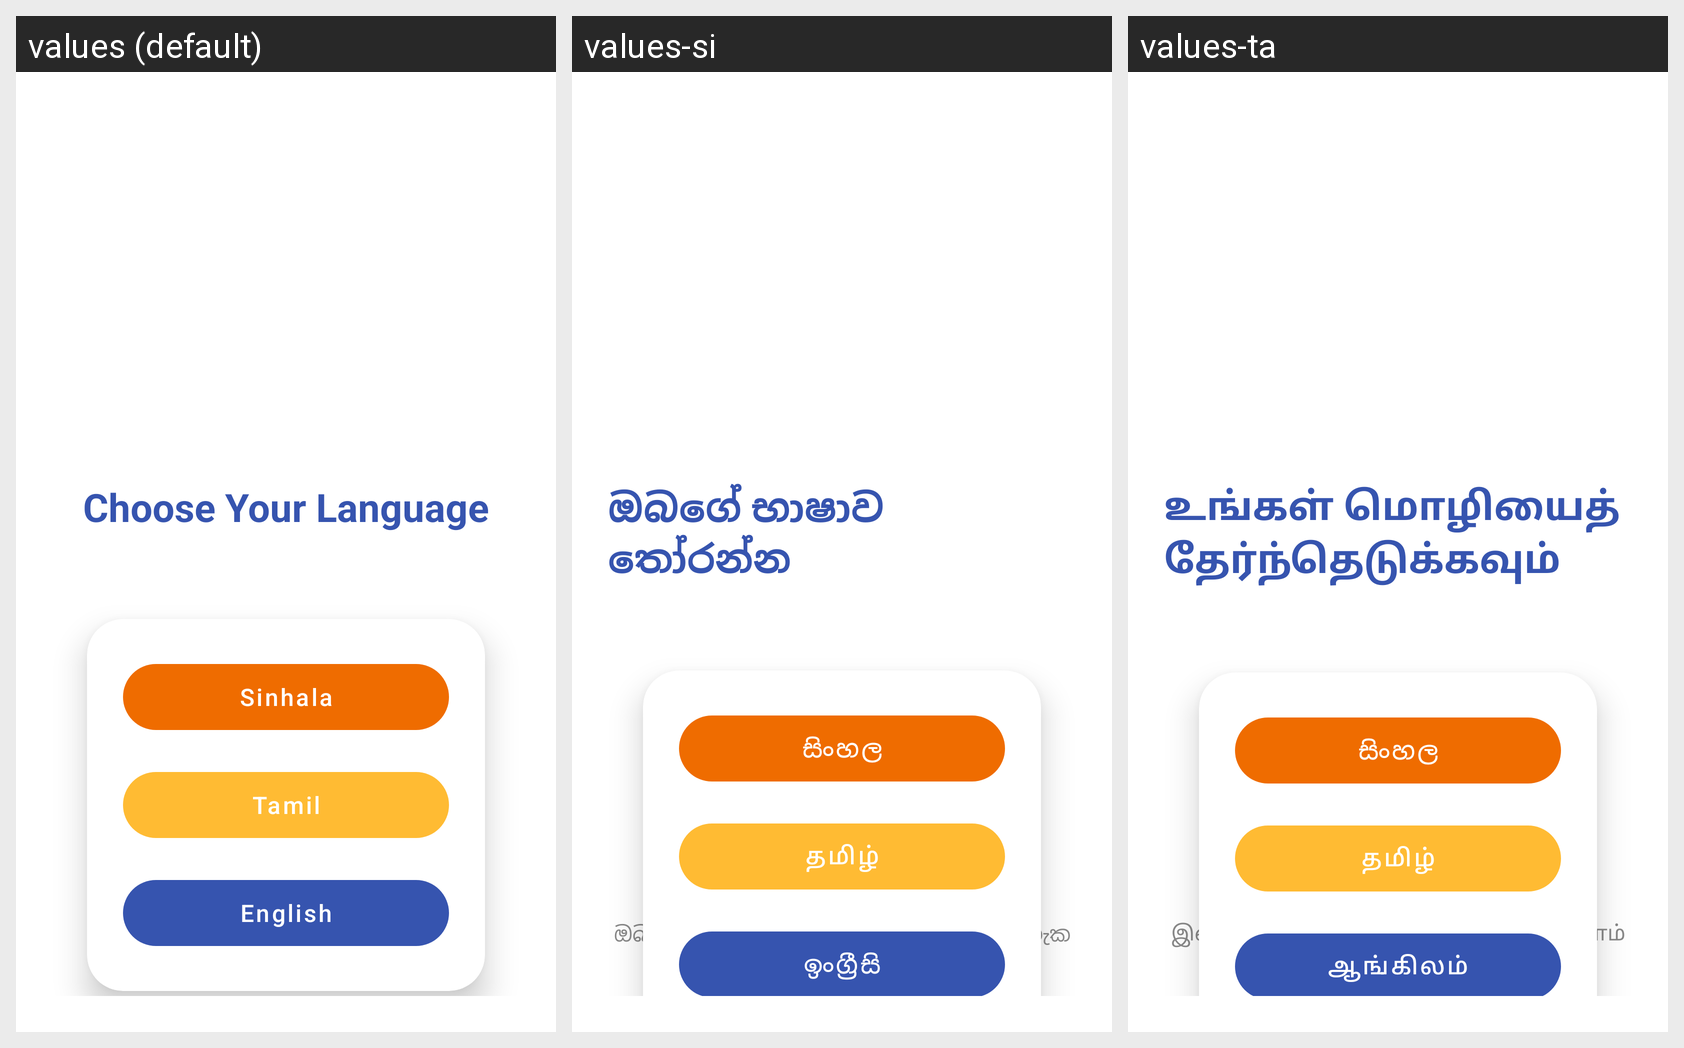

The Android screen above is rendered under several locales of the same app. Produce the string resources it draws, with the default and per-locale values.
Android screen res/layout/activity_language_selection.xml rendered under 3 locales, left to right: values (default), values-si, values-ta. Device: Nexus 5 (rendered at 1080×1920; each locale shown at half size, 540×960, under a caption strip naming it); theme Theme.SmartFarmer.
Strings drawn on this screen, with the default value and each locale's value (text and hints the layout hard-codes, and strings that could not be matched under every locale, appear in the picture but are not listed):

choose_language
  values: Choose Your Language
  values-si: ඔබගේ භාෂාව තෝරන්න
  values-ta: உங்கள் மொழியைத் தேர்ந்தெடுக்கவும்

sinhala
  values: Sinhala
  values-si: සිංහල
  values-ta: සිංහල

tamil
  values: Tamil
  values-si: தமிழ்
  values-ta: தமிழ்

english
  values: English
  values-si: ඉංග්‍රීසි
  values-ta: ஆங்கிலம்

language_note
  values: You can change this later in settings
  values-si: ඔබට මෙය පසුව සැකසීම් තුළ වෙනස් කළ හැක
  values-ta: இதை பின்னர் அமைப்புகளில் மாற்றலாம்
